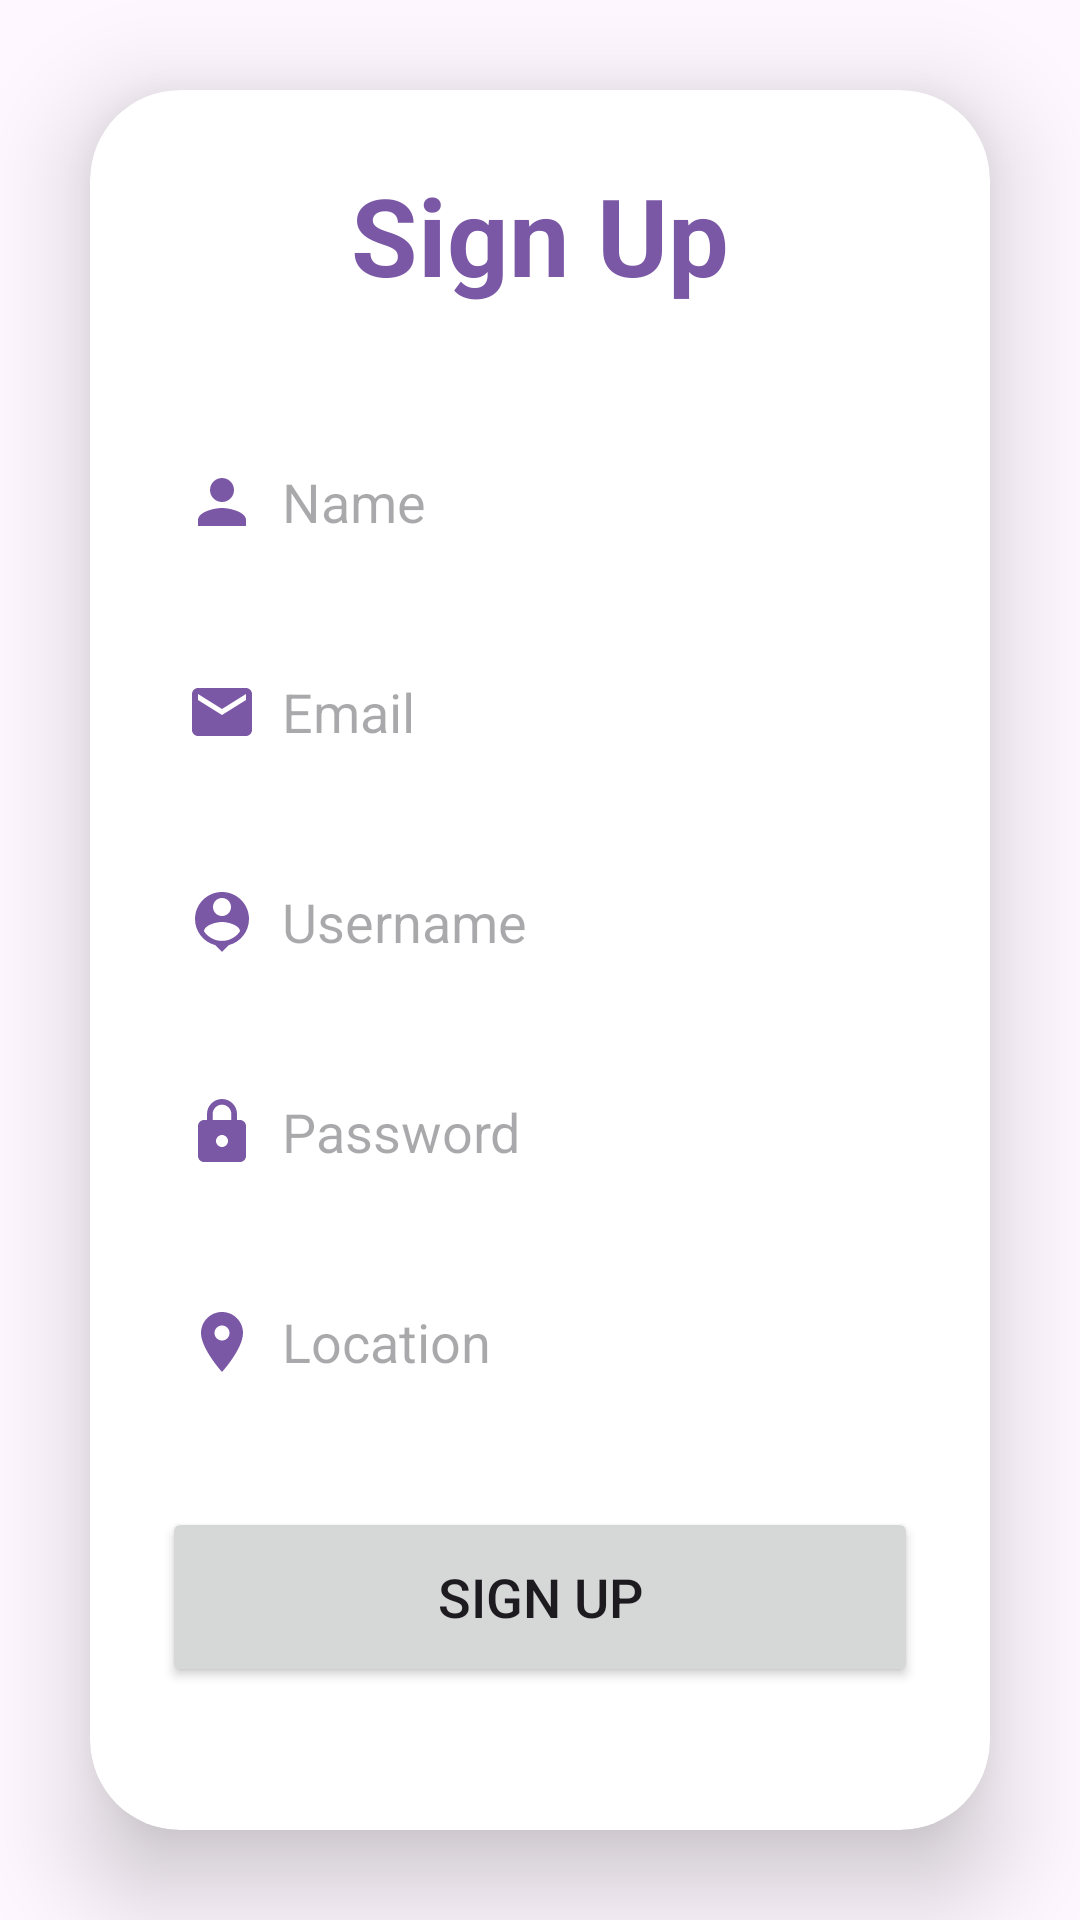

Layout XML and referenced resources for this Android screen:
<!-- AndroidManifest.xml: application theme Theme.SignupLoginRealtime -->
<!-- res/layout/activity_signup.xml -->
<?xml version="1.0" encoding="utf-8"?>
    <LinearLayout
        xmlns:android="http://schemas.android.com/apk/res/android"
        xmlns:app="http://schemas.android.com/apk/res-auto"
        xmlns:tools="http://schemas.android.com/tools"
        android:id="@+id/main"
        android:layout_width="match_parent"
        android:layout_height="match_parent"
        android:orientation="vertical"
        android:gravity="center"
        android:background="@drawable/img_6"
        tools:context=".SignupActivity">

    <androidx.cardview.widget.CardView
        android:layout_width="match_parent"
        android:layout_height="wrap_content"
        android:layout_margin="30dp"
        app:cardCornerRadius="30dp"
        app:cardElevation="20dp">

        <LinearLayout
            android:layout_width="match_parent"
            android:layout_height="wrap_content"
            android:layout_gravity="center_horizontal"
            android:background="@drawable/pink_border"
            android:orientation="vertical"
            android:padding="24dp">

            <TextView
                android:layout_width="match_parent"
                android:layout_height="wrap_content"
                android:text="Sign Up"
                android:textAlignment="center"
                android:textColor="@color/pink"
                android:textSize="36sp"
                android:textStyle="bold" />

            <EditText
                android:id="@+id/signup_name"
                android:layout_width="match_parent"
                android:layout_height="50dp"
                android:layout_marginTop="40dp"
                android:background="@drawable/pink_border"
                android:drawableLeft="@drawable/baseline_person_24"
                android:drawablePadding="8dp"
                android:hint="Name"
                android:padding="8dp"
                android:textColor="@color/black" />

            <EditText
                android:id="@+id/signup_email"
                android:layout_width="match_parent"
                android:layout_height="50dp"
                android:layout_marginTop="20dp"
                android:background="@drawable/pink_border"
                android:drawableLeft="@drawable/baseline_email_24"
                android:drawablePadding="8dp"
                android:hint="Email"
                android:padding="8dp"
                android:textColor="@color/black" />

            <EditText
                android:id="@+id/signup_username"
                android:layout_width="match_parent"
                android:layout_height="50dp"
                android:layout_marginTop="20dp"
                android:background="@drawable/pink_border"
                android:drawableLeft="@drawable/baseline_person_pin_24"
                android:drawablePadding="8dp"
                android:hint="Username"
                android:padding="8dp"
                android:textColor="@color/black" />

            <EditText
                android:id="@+id/signup_password"
                android:layout_width="match_parent"
                android:layout_height="50dp"
                android:layout_marginTop="20dp"
                android:background="@drawable/pink_border"
                android:drawableLeft="@drawable/baseline_lock_24"
                android:drawablePadding="8dp"
                android:hint="Password"
                android:inputType="textPassword"
                android:padding="8dp"
                android:textColor="@color/black" />

            <EditText
                android:id="@+id/signup_location"
                android:layout_width="match_parent"
                android:layout_height="50dp"
                android:layout_marginTop="20dp"
                android:background="@drawable/pink_border"
                android:drawableLeft="@drawable/baseline_location_on_24"
                android:drawablePadding="8dp"
                android:hint="Location"
                android:padding="8dp"
                android:textColor="@color/black" />
            

            


            <Button
                android:id="@+id/signup_button"
                android:layout_width="match_parent"
                android:layout_height="60dp"
                android:layout_marginTop="30dp"
                android:text="Sign Up"
                android:textSize="18sp"
                app:cornerRadius="20dp" />

            <TextView
                android:id="@+id/loginRedirectText"
                android:layout_width="wrap_content"
                android:layout_height="wrap_content"
                android:layout_gravity="center"
                android:layout_marginTop="10dp"
                android:padding="8dp"
                android:text="Already an user? Login"
                android:textColor="@color/pink"
                android:textSize="18sp" />

        </LinearLayout>

    </androidx.cardview.widget.CardView>
</LinearLayout>
<!-- resources referenced by this layout -->
<resources>
  <color name="black">#FF000000</color>
  <color name="pink">#7B58A6</color>
  <!-- drawable baseline_email_24 (drawable) -->
  <vector xmlns:android="http://schemas.android.com/apk/res/android" android:height="24dp" android:tint="#7B58A6" android:viewportHeight="24" android:viewportWidth="24" android:width="24dp">
        
      <path android:fillColor="@android:color/white" android:pathData="M20,4L4,4c-1.1,0 -1.99,0.9 -1.99,2L2,18c0,1.1 0.9,2 2,2h16c1.1,0 2,-0.9 2,-2L22,6c0,-1.1 -0.9,-2 -2,-2zM20,8l-8,5 -8,-5L4,6l8,5 8,-5v2z"/>
      
  </vector>
  <!-- drawable baseline_location_on_24 (drawable) -->
  <vector xmlns:android="http://schemas.android.com/apk/res/android" android:height="24dp" android:tint="#7B58A6" android:viewportHeight="24" android:viewportWidth="24" android:width="24dp">
        
      <path android:fillColor="@android:color/white" android:pathData="M12,2C8.13,2 5,5.13 5,9c0,5.25 7,13 7,13s7,-7.75 7,-13c0,-3.87 -3.13,-7 -7,-7zM12,11.5c-1.38,0 -2.5,-1.12 -2.5,-2.5s1.12,-2.5 2.5,-2.5 2.5,1.12 2.5,2.5 -1.12,2.5 -2.5,2.5z"/>
      
  </vector>
  <!-- drawable baseline_lock_24 (drawable) -->
  <vector xmlns:android="http://schemas.android.com/apk/res/android" android:height="24dp" android:tint="#7B58A6" android:viewportHeight="24" android:viewportWidth="24" android:width="24dp">
        
      <path android:fillColor="@android:color/white" android:pathData="M18,8h-1L17,6c0,-2.76 -2.24,-5 -5,-5S7,3.24 7,6v2L6,8c-1.1,0 -2,0.9 -2,2v10c0,1.1 0.9,2 2,2h12c1.1,0 2,-0.9 2,-2L20,10c0,-1.1 -0.9,-2 -2,-2zM12,17c-1.1,0 -2,-0.9 -2,-2s0.9,-2 2,-2 2,0.9 2,2 -0.9,2 -2,2zM15.1,8L8.9,8L8.9,6c0,-1.71 1.39,-3.1 3.1,-3.1 1.71,0 3.1,1.39 3.1,3.1v2z"/>
      
  </vector>
  <!-- drawable baseline_person_24 (drawable) -->
  <vector xmlns:android="http://schemas.android.com/apk/res/android" android:height="24dp" android:tint="#7B58A6" android:viewportHeight="24" android:viewportWidth="24" android:width="24dp">
        
      <path android:fillColor="@android:color/white" android:pathData="M12,12c2.21,0 4,-1.79 4,-4s-1.79,-4 -4,-4 -4,1.79 -4,4 1.79,4 4,4zM12,14c-2.67,0 -8,1.34 -8,4v2h16v-2c0,-2.66 -5.33,-4 -8,-4z"/>
      
  </vector>
  <!-- drawable baseline_person_pin_24 (drawable) -->
  <vector xmlns:android="http://schemas.android.com/apk/res/android" android:height="24dp" android:tint="#7B58A6" android:viewportHeight="24" android:viewportWidth="24" android:width="24dp">
        
      <path android:fillColor="@android:color/white" android:pathData="M12,2c-4.97,0 -9,4.03 -9,9 0,4.17 2.84,7.67 6.69,8.69L12,22l2.31,-2.31C18.16,18.67 21,15.17 21,11c0,-4.97 -4.03,-9 -9,-9zM12,4c1.66,0 3,1.34 3,3s-1.34,3 -3,3 -3,-1.34 -3,-3 1.34,-3 3,-3zM12,18.3c-2.5,0 -4.71,-1.28 -6,-3.22 0.03,-1.99 4,-3.08 6,-3.08 1.99,0 5.97,1.09 6,3.08 -1.29,1.94 -3.5,3.22 -6,3.22z"/>
      
  </vector>
  <style name="Theme.SignupLoginRealtime" parent="Base.Theme.SignupLoginRealtime" />
  <style name="Base.Theme.SignupLoginRealtime" parent="Theme.Material3.DayNight.NoActionBar">
          
          
          <item name="colorPrimary">@color/pink</item>
          <item name="colorPrimaryVariant">@color/pink</item>
          <item name="colorOnPrimary">@color/white</item>
          
          
      </style>
  <color name="white">#FFFFFFFF</color>
</resources>
